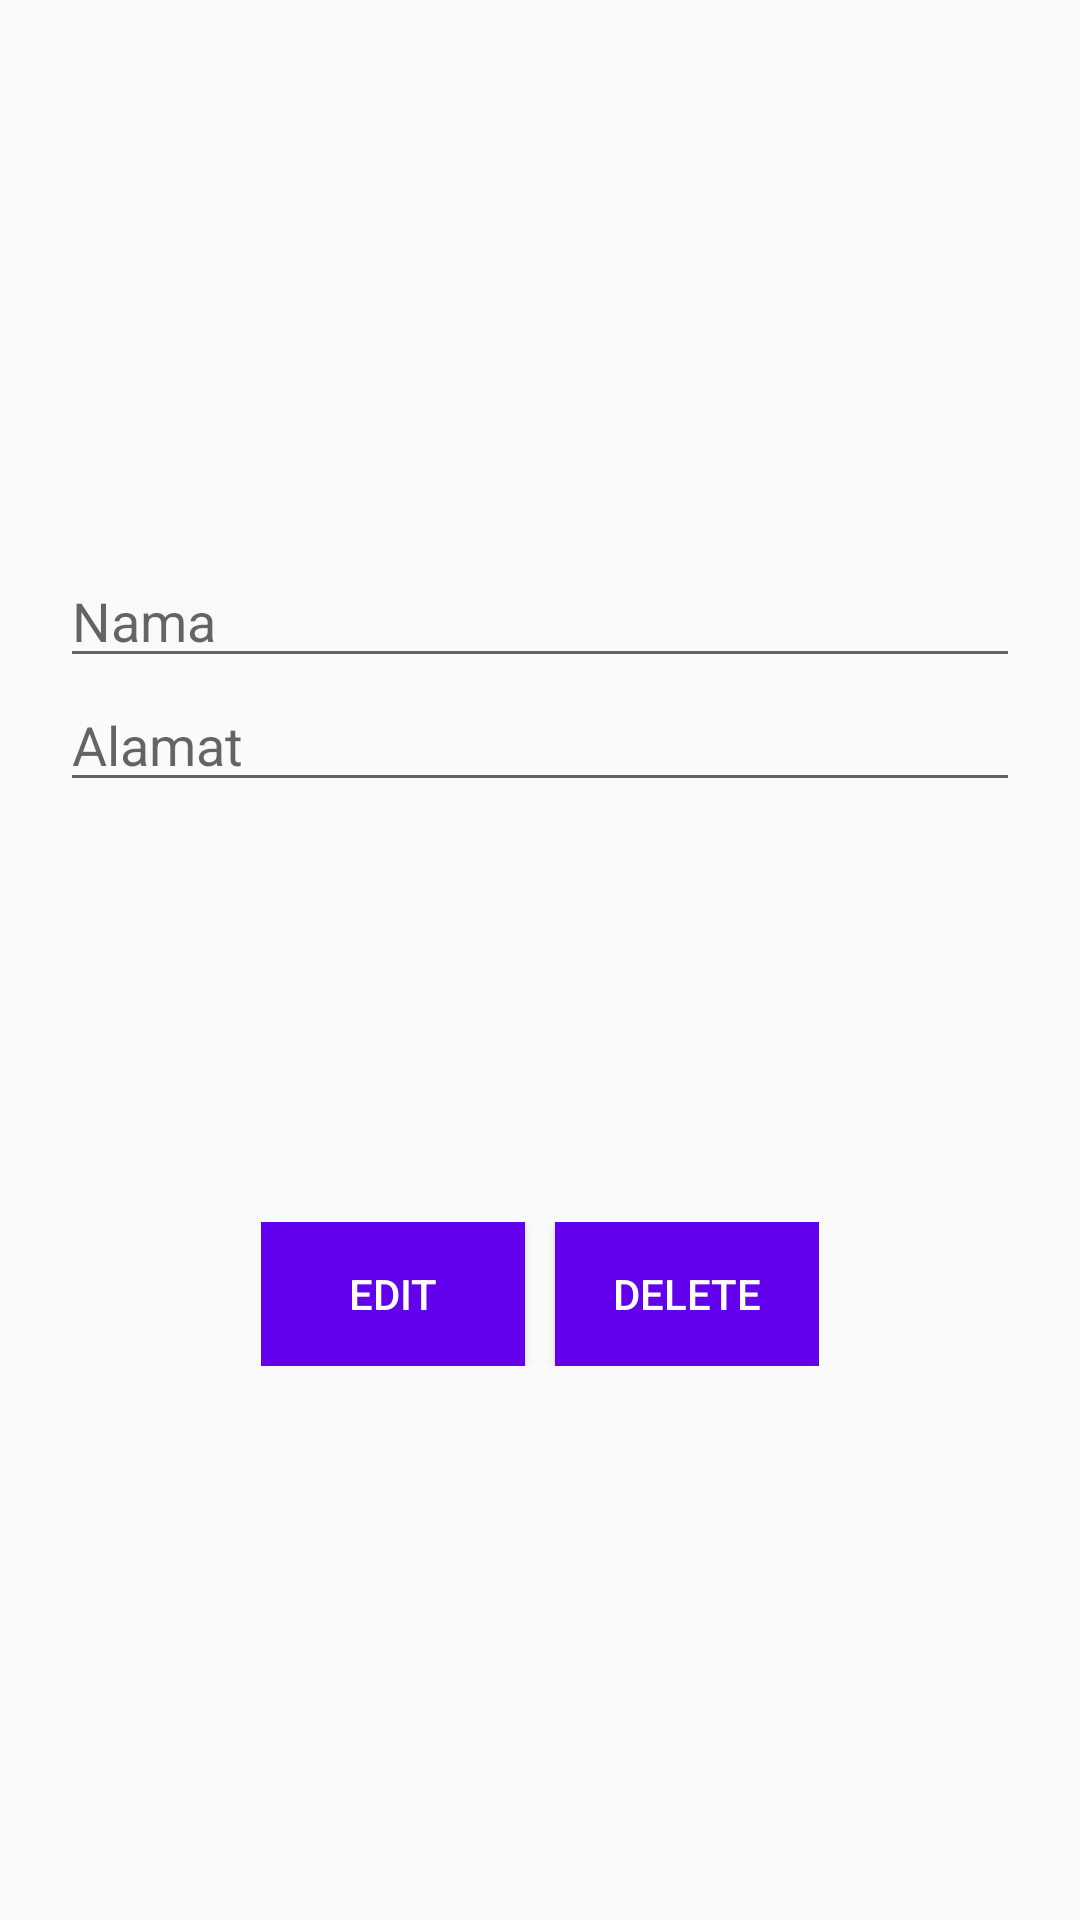

Produce the Android XML layout that renders to this screen, including the resource entries it uses.
<!-- AndroidManifest.xml: activity theme AppTheme.SlideToBack -->
<!-- res/layout/activity_action.xml -->
<?xml version="1.0" encoding="utf-8"?>
<LinearLayout xmlns:android="http://schemas.android.com/apk/res/android"
    xmlns:app="http://schemas.android.com/apk/res-auto"
    xmlns:tools="http://schemas.android.com/tools"
    android:layout_width="match_parent"
    android:layout_height="match_parent"
    android:orientation="vertical"
    android:background="@color/background_material_light"
    tools:context="widyanto.fauzan.roompersistance.ActionActivity">

    <LinearLayout
        android:layout_width="match_parent"
        android:layout_height="match_parent"
        android:layout_margin="20dp"
        android:gravity="center"
        android:orientation="vertical">

    <EditText
        android:id="@+id/edtNama"
        android:layout_width="match_parent"
        android:layout_height="wrap_content"
        android:hint="Nama"/>

    <EditText
        android:id="@+id/edtAlamat"
        android:layout_width="match_parent"
        android:layout_height="wrap_content"
        android:hint="Alamat"/>

    <ImageView
        android:id="@+id/imageEdit"
        android:layout_width="100dp"
        android:layout_height="100dp"
        android:src="@drawable/ic_add_foto"
        android:layout_margin="20dp"/>

    <LinearLayout
        android:layout_width="wrap_content"
        android:layout_height="wrap_content"
        android:orientation="horizontal">


        <Button
            android:id="@+id/btnEdit"
            android:layout_width="wrap_content"
            android:layout_height="wrap_content"
            android:background="@color/colorPrimary"
            android:textColor="#FFF"
            android:text="Edit"
            android:layout_marginRight="10dp"/>

        <Button
            android:id="@+id/btnDelete"
            android:layout_width="wrap_content"
            android:layout_height="wrap_content"
            android:background="@color/colorPrimary"
            android:textColor="#FFF"
            android:text="Delete"/>
    </LinearLayout>

    </LinearLayout>

</LinearLayout>
<!-- resources referenced by this layout -->
<resources>
  <style name="AppTheme.SlideToBack">
          <item name="android:windowIsTranslucent">true</item>
          <item name="android:windowBackground">@android:color/transparent</item>
      </style>
  <!-- not gathered from this repository: default colours our renderer supplied (Android Studio template values) -->
  <color name="colorPrimary">#FF6200EE</color>
</resources>
